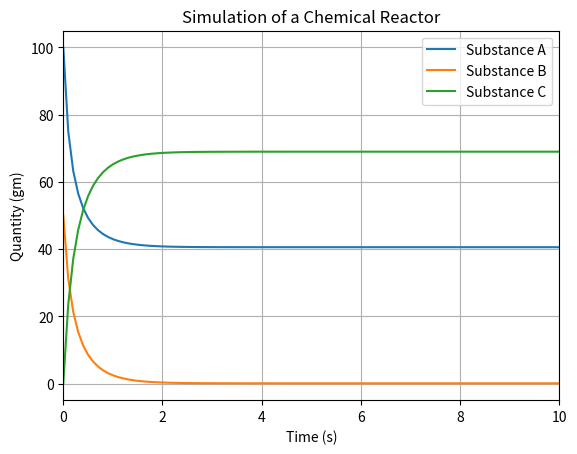

Write Python code to recreate this figure.
import matplotlib.pyplot as plt


def chemical_reactor(A, B, C, k1, k2, end_time, dt):
    time = 0
    substance_A = []
    substance_B = []
    substance_C = []
    time_points = []

    while time <= end_time:
        substance_A.append(A)
        substance_B.append(B)
        substance_C.append(C)
        time_points.append(time)
        time += dt

        A += (k2 * C - k1 * A * B) * dt
        B += (k2 * C - k1 * A * B) * dt
        C += (2 * k1 * A * B - 2 * k2 * C) * dt

        plt.clf()
        plt.title("Simulation of a Chemical Reactor")
        plt.xlabel("Time (s)")
        plt.ylabel("Quantity (gm)")
        plt.xlim(0, end_time)
        plt.plot(time_points, substance_A, label="Substance A")
        plt.plot(time_points, substance_B, label="Substance B")
        plt.plot(time_points, substance_C, label="Substance C")
        plt.legend()
        plt.grid()
        plt.pause(0.001)

    plt.show()


chemical_reactor(100, 50, 0.05, 0.05, 0.002, 10, 0.1)
